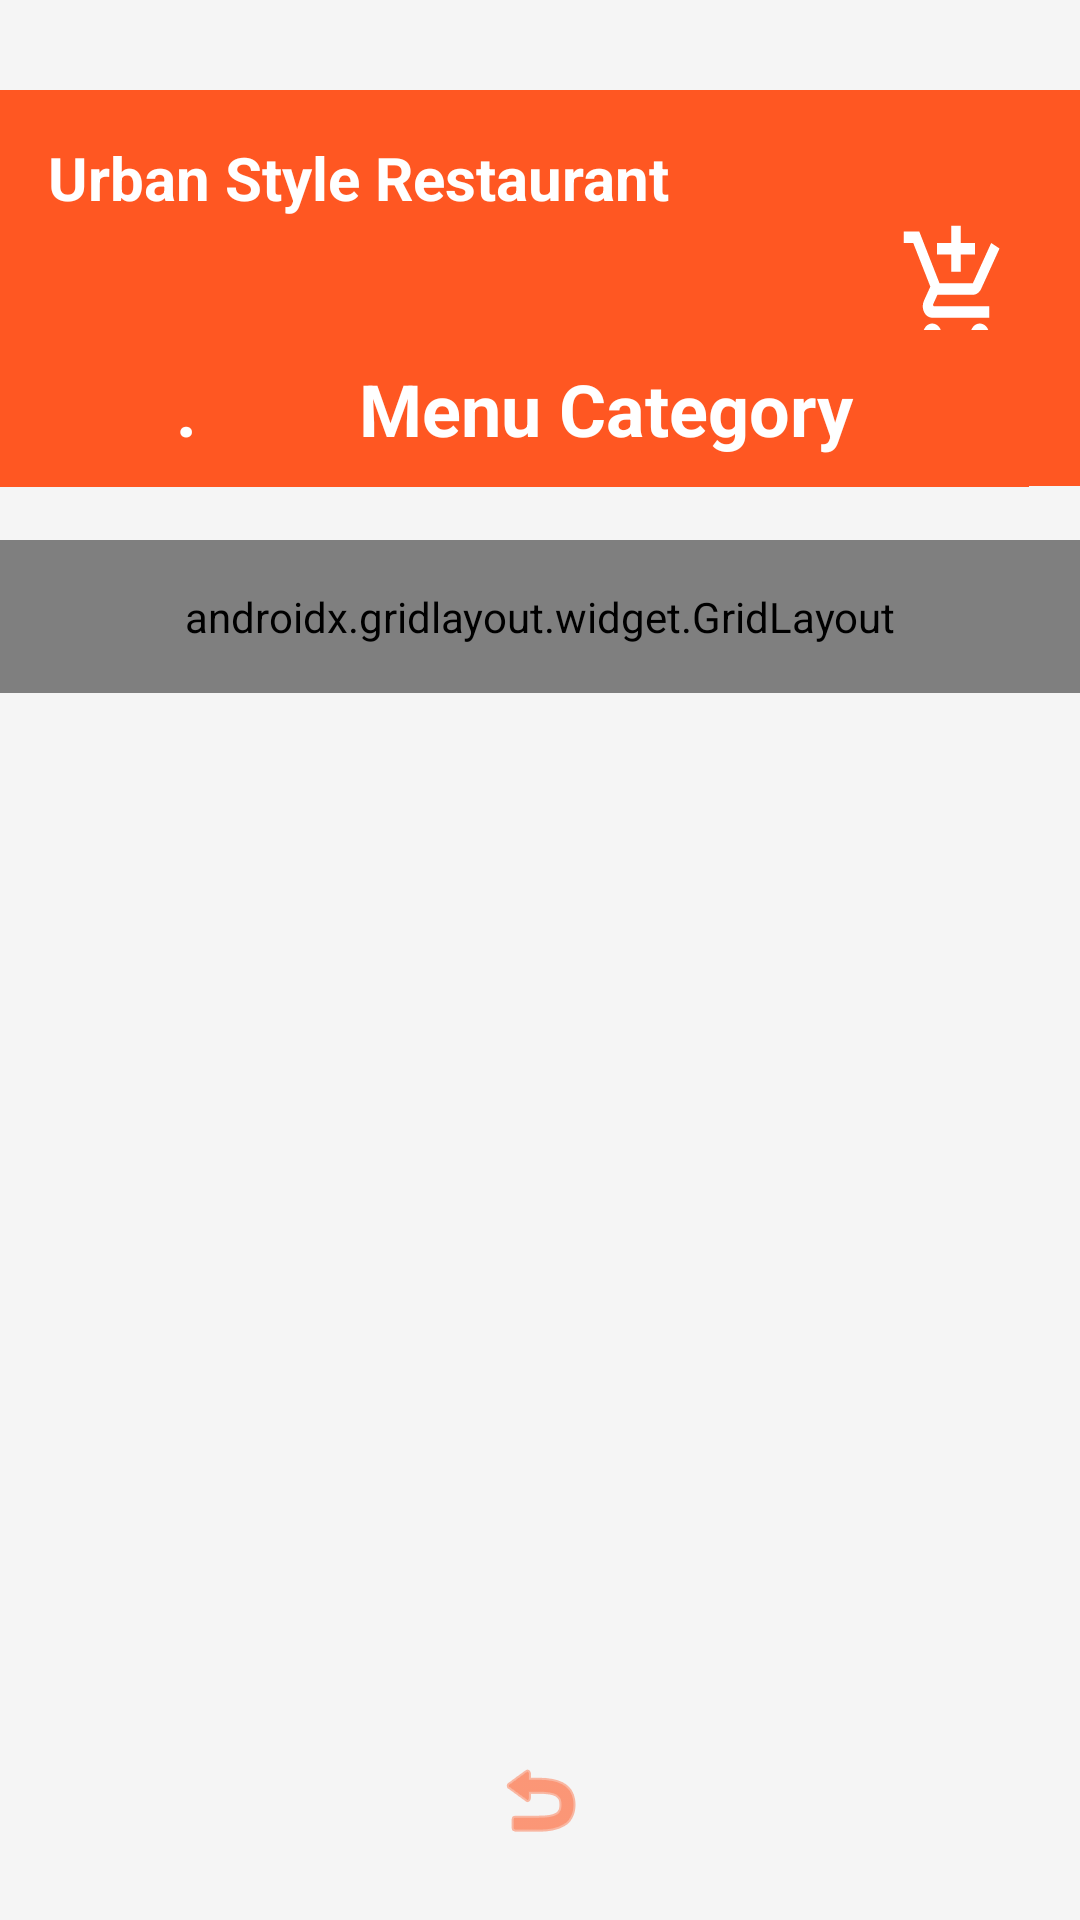

Layout XML and referenced resources for this Android screen:
<!-- AndroidManifest.xml: application theme Theme.Urbanstylerestaurant -->
<!-- res/layout/activity_customer_dashboard.xml -->
<RelativeLayout
    xmlns:android="http://schemas.android.com/apk/res/android"
    xmlns:app="http://schemas.android.com/apk/res-auto"
    android:layout_width="match_parent"
    android:layout_height="match_parent"
    android:background="#F5F5F5">

    
    <LinearLayout
        android:layout_width="match_parent"
        android:layout_height="132dp"
        android:layout_marginTop="30dp"
        android:background="#FF5722"
        android:gravity="center_vertical"
        android:orientation="horizontal"
        android:padding="16dp">

        <TextView
            android:layout_width="316dp"
            android:layout_height="61dp"
            android:layout_marginTop="-20dp"
            android:layout_weight="1"
            android:text="Urban Style Restaurant"
            android:textColor="#FFFFFF"
            android:textSize="20sp"
            android:textStyle="bold" />

        <ImageButton
            android:id="@+id/cartButton"
            android:layout_width="51dp"
            android:layout_height="111dp"
            android:background="@android:color/transparent"
            android:src="@drawable/shopping_cart"
            app:tint="#FFFFFF" />
    </LinearLayout>

    
    <TextView
        android:layout_width="343dp"
        android:layout_height="wrap_content"
        android:layout_marginTop="110dp"
        android:background="#FF5722"
        android:gravity="center"
        android:padding="10dp"
        android:text=".         Menu Category"
        android:textColor="#FFFFFF"
        android:textSize="24sp"
        android:textStyle="bold" />

    
    <androidx.gridlayout.widget.GridLayout
        android:id="@+id/gridLayout"
        android:layout_width="match_parent"
        android:layout_height="wrap_content"
        android:layout_marginTop="180dp"
        android:padding="16dp"
        app:alignmentMode="alignMargins"
        app:columnCount="2"
        app:rowCount="3">

        
        <androidx.cardview.widget.CardView
            android:layout_width="0dp"
            android:layout_height="wrap_content"
            app:cardCornerRadius="16dp"
            app:cardElevation="8dp"
            android:layout_margin="8dp"
            app:layout_columnWeight="1"
            app:cardBackgroundColor="#FFFFFF">

            <LinearLayout
                android:layout_width="match_parent"
                android:layout_height="wrap_content"
                android:orientation="vertical">

                <ImageButton
                    android:id="@+id/breakfastButton"
                    android:layout_width="match_parent"
                    android:layout_height="120dp"
                    android:scaleType="centerCrop"
                    android:background="@android:color/transparent"
                    android:src="@drawable/breakfast1" />

                <TextView
                    android:layout_width="wrap_content"
                    android:layout_height="wrap_content"
                    android:text="Breakfast"
                    android:textColor="#1E3A8A"
                    android:textSize="18sp"
                    android:textStyle="bold"
                    android:layout_gravity="start"
                    android:paddingStart="8dp"
                    android:paddingBottom="8dp" />
            </LinearLayout>
        </androidx.cardview.widget.CardView>

        
        <androidx.cardview.widget.CardView
            android:layout_width="0dp"
            android:layout_height="wrap_content"
            app:cardCornerRadius="16dp"
            app:cardElevation="8dp"
            android:layout_margin="8dp"
            app:layout_columnWeight="1"
            app:cardBackgroundColor="#FFFFFF">

            <LinearLayout
                android:layout_width="match_parent"
                android:layout_height="wrap_content"
                android:orientation="vertical">

                <ImageButton
                    android:id="@+id/lunchButton"
                    android:layout_width="match_parent"
                    android:layout_height="120dp"
                    android:scaleType="centerCrop"
                    android:background="@android:color/transparent"
                    android:src="@drawable/lunch1" />

                <TextView
                    android:layout_width="wrap_content"
                    android:layout_height="wrap_content"
                    android:text="Lunch"
                    android:textColor="#1E3A8A"
                    android:textSize="18sp"
                    android:textStyle="bold"
                    android:layout_gravity="start"
                    android:paddingStart="8dp"
                    android:paddingBottom="8dp" />
            </LinearLayout>
        </androidx.cardview.widget.CardView>

        
        <androidx.cardview.widget.CardView
            android:layout_width="0dp"
            android:layout_height="wrap_content"
            app:cardCornerRadius="16dp"
            app:cardElevation="8dp"
            android:layout_margin="8dp"
            app:layout_columnWeight="1"
            app:cardBackgroundColor="#FFFFFF">

            <LinearLayout
                android:layout_width="match_parent"
                android:layout_height="wrap_content"
                android:orientation="vertical">

                <ImageButton
                    android:id="@+id/dinnerButton"
                    android:layout_width="match_parent"
                    android:layout_height="120dp"
                    android:scaleType="centerCrop"
                    android:background="@android:color/transparent"
                    android:src="@drawable/dinner1" />

                <TextView
                    android:layout_width="wrap_content"
                    android:layout_height="wrap_content"
                    android:text="Dinner"
                    android:textColor="#1E3A8A"
                    android:textSize="18sp"
                    android:textStyle="bold"
                    android:layout_gravity="start"
                    android:paddingStart="8dp"
                    android:paddingBottom="8dp" />
            </LinearLayout>
        </androidx.cardview.widget.CardView>

        
        <androidx.cardview.widget.CardView
            android:layout_width="0dp"
            android:layout_height="wrap_content"
            app:cardCornerRadius="16dp"
            app:cardElevation="8dp"
            android:layout_margin="8dp"
            app:layout_columnWeight="1"
            app:cardBackgroundColor="#FFFFFF">

            <LinearLayout
                android:layout_width="match_parent"
                android:layout_height="wrap_content"
                android:orientation="vertical">

                <ImageButton
                    android:id="@+id/drinksButton"
                    android:layout_width="match_parent"
                    android:layout_height="120dp"
                    android:scaleType="centerCrop"
                    android:background="@android:color/transparent"
                    android:src="@drawable/drinks1" />

                <TextView
                    android:layout_width="wrap_content"
                    android:layout_height="wrap_content"
                    android:text="Drinks"
                    android:textColor="#1E3A8A"
                    android:textSize="18sp"
                    android:textStyle="bold"
                    android:layout_gravity="start"
                    android:paddingStart="8dp"
                    android:paddingBottom="8dp" />
            </LinearLayout>
        </androidx.cardview.widget.CardView>

        
        <androidx.cardview.widget.CardView
            android:layout_width="0dp"
            android:layout_height="wrap_content"
            app:cardCornerRadius="16dp"
            app:cardElevation="8dp"
            android:layout_margin="8dp"
            app:layout_columnWeight="1"
            app:cardBackgroundColor="#FFFFFF">

            <LinearLayout
                android:layout_width="match_parent"
                android:layout_height="wrap_content"
                android:orientation="vertical"
                android:gravity="center">

                <ImageButton
                    android:id="@+id/trackOrderButton"
                    android:layout_width="40dp"
                    android:layout_height="40dp"
                    android:layout_marginTop="16dp"
                    android:background="@android:color/transparent"
                    android:src="@android:drawable/ic_menu_myplaces"
                    app:tint="#FF5722" />

                <TextView
                    android:layout_width="wrap_content"
                    android:layout_height="wrap_content"
                    android:text="Track Order"
                    android:textColor="#1E3A8A"
                    android:textSize="18sp"
                    android:textStyle="bold"
                    android:layout_gravity="center"
                    android:padding="16dp" />
            </LinearLayout>
        </androidx.cardview.widget.CardView>

        
        <androidx.cardview.widget.CardView
            android:layout_width="0dp"
            android:layout_height="wrap_content"
            app:cardCornerRadius="16dp"
            app:cardElevation="8dp"
            android:layout_margin="8dp"
            app:layout_columnWeight="1"
            app:cardBackgroundColor="#FFFFFF">

            <LinearLayout
                android:layout_width="match_parent"
                android:layout_height="wrap_content"
                android:orientation="vertical"
                android:gravity="center">

                <ImageButton
                    android:id="@+id/feedbackButton"
                    android:layout_width="40dp"
                    android:layout_height="40dp"
                    android:layout_marginTop="16dp"
                    android:background="@android:color/transparent"
                    android:src="@android:drawable/stat_notify_chat"
                    app:tint="#FF5722" />

                <TextView
                    android:layout_width="wrap_content"
                    android:layout_height="wrap_content"
                    android:text="Feedback"
                    android:textColor="#1E3A8A"
                    android:textSize="18sp"
                    android:textStyle="bold"
                    android:layout_gravity="center"
                    android:padding="16dp" />
            </LinearLayout>
        </androidx.cardview.widget.CardView>
    </androidx.gridlayout.widget.GridLayout>

    
    <ImageButton
        android:id="@+id/backButton"
        android:layout_width="48dp"
        android:layout_height="48dp"
        android:layout_alignParentBottom="true"
        android:layout_centerHorizontal="true"
        android:layout_marginBottom="16dp"
        android:background="@android:color/transparent"
        android:src="@android:drawable/ic_menu_revert"
        app:tint="#FF5722" />
</RelativeLayout>
<!-- resources referenced by this layout -->
<resources>
  <!-- drawable breakfast1: jpeg bitmap (drawable, 33795 bytes) -->
  <!-- drawable drinks1: jpeg bitmap (drawable, 26117 bytes) -->
  <!-- drawable lunch1: jpg bitmap (drawable, 456814 bytes) -->
  <!-- drawable shopping_cart (drawable) -->
  <vector xmlns:android="http://schemas.android.com/apk/res/android" android:height="46dp" android:tint="#FFFFFF" android:viewportHeight="24" android:viewportWidth="24" android:width="38dp">
        
      <path android:fillColor="@android:color/white" android:pathData="M11,9h2L13,6h3L16,4h-3L13,1h-2v3L8,4v2h3v3zM7,18c-1.1,0 -1.99,0.9 -1.99,2S5.9,22 7,22s2,-0.9 2,-2 -0.9,-2 -2,-2zM17,18c-1.1,0 -1.99,0.9 -1.99,2s0.89,2 1.99,2 2,-0.9 2,-2 -0.9,-2 -2,-2zM7.17,14.75l0.03,-0.12 0.9,-1.63h7.45c0.75,0 1.41,-0.41 1.75,-1.03l3.86,-7.01L19.42,4h-0.01l-1.1,2 -2.76,5L8.53,11l-0.13,-0.27L6.16,6l-0.95,-2 -0.94,-2L1,2v2h2l3.6,7.59 -1.35,2.45c-0.16,0.28 -0.25,0.61 -0.25,0.96 0,1.1 0.9,2 2,2h12v-2L7.42,15c-0.13,0 -0.25,-0.11 -0.25,-0.25z"/>
      
  </vector>
  <style name="Theme.Urbanstylerestaurant" parent="Base.Theme.Urbanstylerestaurant" />
  <style name="Base.Theme.Urbanstylerestaurant" parent="Theme.Material3.DayNight.NoActionBar">
          
          
      </style>
</resources>
